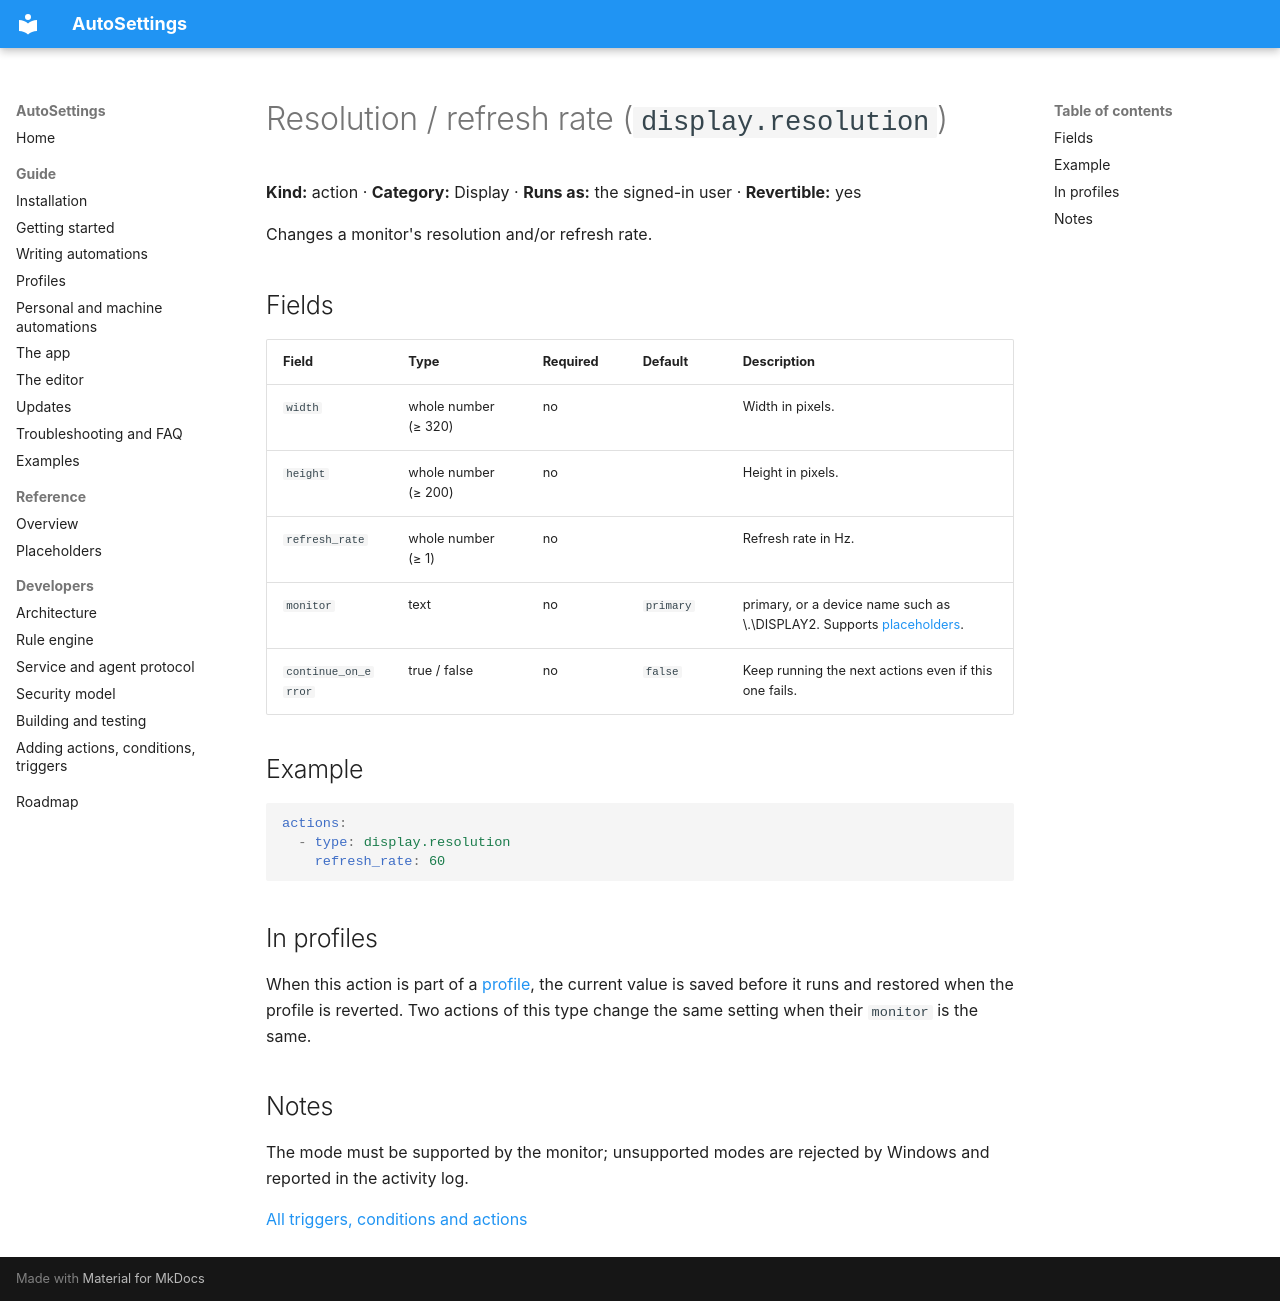

repository: Samet1771/AutoSettings · page: reference/actions/display.resolution/index.html · generator: mkdocs

<!-- Generated by AutoSettings.DocGen from the component catalog. Do not edit by hand: run `dotnet run --project src/AutoSettings.DocGen`. -->

# Resolution / refresh rate (`display.resolution`)

**Kind:** action · **Category:** Display · **Runs as:** the signed-in user · **Revertible:** yes

Changes a monitor's resolution and/or refresh rate.

## Fields

| Field | Type | Required | Default | Description |
|---|---|---|---|---|
| `width` | whole number (≥ 320) | no |  | Width in pixels. |
| `height` | whole number (≥ 200) | no |  | Height in pixels. |
| `refresh_rate` | whole number (≥ 1) | no |  | Refresh rate in Hz. |
| `monitor` | text | no | `primary` | primary, or a device name such as \\.\DISPLAY2. Supports [placeholders](../placeholders.md). |
| `continue_on_error` | true / false | no | `false` | Keep running the next actions even if this one fails. |

## Example

```yaml
actions:
  - type: display.resolution
    refresh_rate: 60
```

## In profiles

When this action is part of a [profile](../../guide/profiles.md), the current value is saved before it runs and
restored when the profile is reverted. Two actions of this type change the same setting when their `monitor` is the same.

## Notes

The mode must be supported by the monitor; unsupported modes are rejected by Windows and reported in the activity log.

[All triggers, conditions and actions](../index.md)
